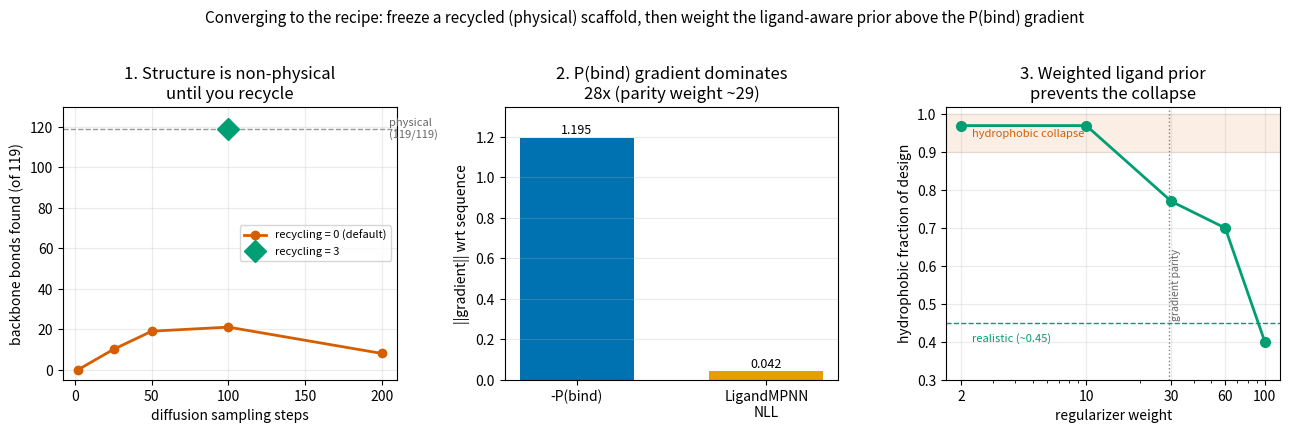

This chart was generated by the following Python code: (Note: this script raises an exception after producing the figure.)
"""How the ligand-aware-regularizer recipe was arrived at, in three measurements.

The numbers below were measured on an A6000 (30aa binder vs benzoic acid, jlig_mpnn +
Boltz-2). This script just plots them into figures/recipe_convergence.png; the code that
produced each block is noted so it can be regenerated. Run: `python scripts/recipe_convergence.py`.
"""

from pathlib import Path

import matplotlib

matplotlib.use("Agg")
import matplotlib.pyplot as plt

# 1) Backbone physicality of the differentiable structure, bonds in 0.9-1.8 A (physical = 119).
#    oracle.pbind_and_output(..., recycling_steps=r, num_sampling_steps=n); count backbone bonds.
#    Sampling steps do not help; recycling does.
STEPS = [2, 25, 50, 100, 200]
BONDS_RECYCLE0 = [0, 10, 19, 21, 8]      # recycling_steps=0 (the oracle default)
BONDS_RECYCLE3 = (100, 119)               # recycling_steps=3, one point (nss=100): fully physical

# 2) Gradient magnitudes at the start point (why a small weight is ignored).
#    ||grad(-pbind)|| vs ||grad(mpnn_nll)|| wrt the sequence logits.
GRAD_PBIND, GRAD_MPNN = 1.195, 0.042      # ratio 28.6x -> parity weight ~29

# 3) Design outcome vs regularizer weight, on the frozen physical scaffold.
#    optimize_pbind(..., mpnn=ligand_reg, mpnn_weight=w); hydrophobic fraction of the result.
WEIGHTS = [2, 10, 30, 60, 100]
HYDROPHOBIC = [0.97, 0.97, 0.77, 0.70, 0.40]   # collapse -> realistic as weight passes ~29
REALISTIC = 0.45                                # LigandMPNN's own preference for the scaffold

C0, C3 = "#D55E00", "#009E73"   # Okabe-Ito: vermillion / bluish-green
CB, CM = "#0072B2", "#E69F00"   # blue / orange


def main():
    fig, (ax1, ax2, ax3) = plt.subplots(1, 3, figsize=(13, 4.2))

    # Panel 1: physicality
    ax1.axhline(119, ls="--", lw=1, color="0.6")
    ax1.text(205, 119, "physical\n(119/119)", va="center", fontsize=8, color="0.4")
    ax1.plot(STEPS, BONDS_RECYCLE0, "-o", color=C0, lw=2, ms=6, label="recycling = 0 (default)")
    ax1.plot(*BONDS_RECYCLE3, "D", color=C3, ms=11, label="recycling = 3")
    ax1.set_xlabel("diffusion sampling steps")
    ax1.set_ylabel("backbone bonds found (of 119)")
    ax1.set_title("1. Structure is non-physical\nuntil you recycle")
    ax1.set_ylim(-5, 130)
    ax1.legend(fontsize=8, loc="center right")
    ax1.grid(alpha=0.25)

    # Panel 2: gradient balance
    ax2.bar(["-P(bind)", "LigandMPNN\nNLL"], [GRAD_PBIND, GRAD_MPNN], color=[CB, CM], width=0.6)
    ax2.set_ylabel("||gradient|| wrt sequence")
    ax2.set_title(f"2. P(bind) gradient dominates\n{GRAD_PBIND / GRAD_MPNN:.0f}x (parity weight ~29)")
    for i, v in enumerate([GRAD_PBIND, GRAD_MPNN]):
        ax2.text(i, v + 0.02, f"{v:.3f}", ha="center", fontsize=9)
    ax2.set_ylim(0, 1.35)
    ax2.grid(alpha=0.25, axis="y")

    # Panel 3: design outcome
    ax3.axhspan(0.9, 1.0, color=C0, alpha=0.10)
    ax3.axhline(REALISTIC, ls="--", lw=1, color=C3)
    ax3.text(2.3, REALISTIC - 0.05, "realistic (~0.45)", fontsize=8, color=C3)
    ax3.text(2.3, 0.94, "hydrophobic collapse", fontsize=8, color=C0)
    ax3.axvline(29, ls=":", lw=1, color="0.5")
    ax3.text(30, 0.55, "gradient parity", rotation=90, fontsize=7.5, color="0.4", va="center")
    ax3.plot(WEIGHTS, HYDROPHOBIC, "-o", color=C3, lw=2, ms=7)
    ax3.set_xscale("log")
    ax3.set_xticks(WEIGHTS)
    ax3.set_xticklabels(WEIGHTS)
    ax3.set_xlabel("regularizer weight")
    ax3.set_ylabel("hydrophobic fraction of design")
    ax3.set_title("3. Weighted ligand prior\nprevents the collapse")
    ax3.set_ylim(0.3, 1.02)
    ax3.grid(alpha=0.25)

    fig.suptitle("Converging to the recipe: freeze a recycled (physical) scaffold, "
                 "then weight the ligand-aware prior above the P(bind) gradient",
                 fontsize=11, y=1.02)
    fig.tight_layout()
    out = Path(__file__).resolve().parents[1] / "figures" / "recipe_convergence.png"
    out.parent.mkdir(exist_ok=True)
    fig.savefig(out, dpi=140, bbox_inches="tight")
    print("saved", out)


if __name__ == "__main__":
    main()
